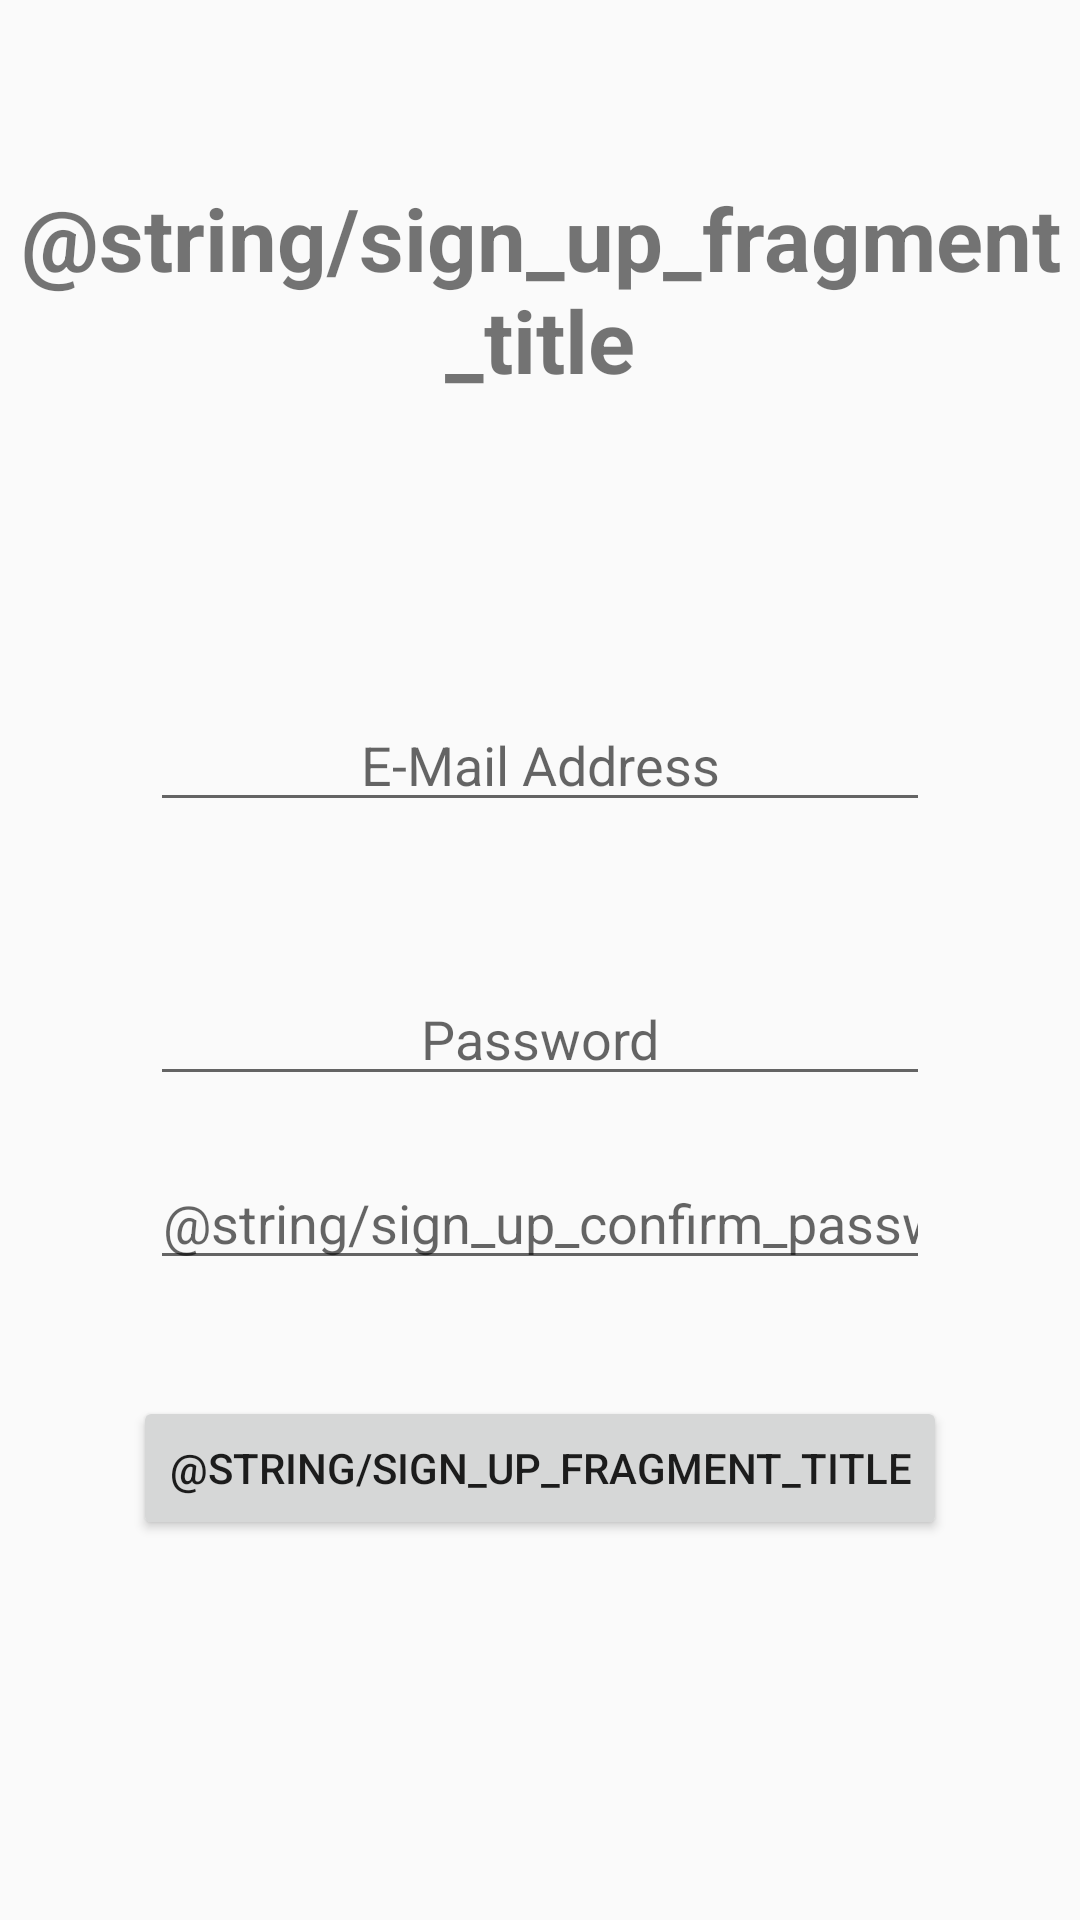

Write the Android layout XML for this screen, with the resource values it uses.
<!-- AndroidManifest.xml: application theme AppTheme -->
<!-- res/layout/fragment_sign_up.xml -->
<?xml version="1.0" encoding="utf-8"?>
<androidx.constraintlayout.widget.ConstraintLayout
    xmlns:android="http://schemas.android.com/apk/res/android"
    xmlns:tools="http://schemas.android.com/tools"
    android:layout_width="match_parent"
    android:layout_height="match_parent"
    xmlns:app="http://schemas.android.com/apk/res-auto"
    tools:context=".userManagement.activity.UserManagementActivity">

    <TextView
        android:id="@+id/signUpTitle_textView"
        android:layout_width="wrap_content"
        android:layout_height="wrap_content"
        android:text="@string/sign_up_fragment_title"
        android:textStyle="bold"
        android:textSize="14pt"
        android:gravity="center_horizontal"
        android:paddingTop="60dp"
        android:paddingBottom="100dp"
        app:layout_constraintTop_toTopOf="parent"
        app:layout_constraintStart_toStartOf="parent"
        app:layout_constraintEnd_toEndOf="parent"/>

    <EditText
        android:id="@+id/signUpEmail_editText"
        android:layout_width="match_parent"
        android:layout_height="wrap_content"
        android:hint="@string/login_email_hint"
        android:inputType="textEmailAddress"
        android:gravity="center_horizontal"
        android:layout_marginHorizontal="50dp"
        app:layout_constraintTop_toBottomOf="@id/signUpTitle_textView"
        app:layout_constraintStart_toStartOf="parent"
        app:layout_constraintEnd_toEndOf="parent"/>

    <EditText
        android:id="@+id/signUpPassword_editText"
        android:layout_width="match_parent"
        android:layout_height="wrap_content"
        android:hint="@string/login_password_hint"
        android:inputType="textPassword"
        android:gravity="center_horizontal"
        android:layout_marginVertical="50dp"
        android:layout_marginHorizontal="50dp"
        app:layout_constraintTop_toBottomOf="@id/signUpEmail_editText"
        app:layout_constraintStart_toStartOf="parent"
        app:layout_constraintEnd_toEndOf="parent" />

    <EditText
        android:id="@+id/signUpConfirmPassword_editText"
        android:layout_width="match_parent"
        android:layout_height="wrap_content"
        android:hint="@string/sign_up_confirm_password_hint"
        android:inputType="textPassword"
        android:gravity="center_horizontal"
        android:layout_marginHorizontal="50dp"
        android:layout_marginTop="20dp"
        app:layout_constraintTop_toBottomOf="@id/signUpPassword_editText"
        app:layout_constraintStart_toStartOf="parent"
        app:layout_constraintEnd_toEndOf="parent"/>

    <Button
        android:id="@+id/signUp_button"
        android:layout_width="wrap_content"
        android:layout_height="wrap_content"
        android:text="@string/sign_up_fragment_title"
        android:gravity="center"
        android:layout_marginVertical="100dp"
        app:layout_constraintTop_toBottomOf="@id/signUpPassword_editText"
        app:layout_constraintStart_toStartOf="parent"
        app:layout_constraintEnd_toEndOf="parent"/>
</androidx.constraintlayout.widget.ConstraintLayout>
<!-- resources referenced by this layout -->
<resources>
  <string name="login_email_hint">E-Mail Address</string>
  <string name="login_password_hint">Password</string>
  <style name="AppTheme" parent="Theme.AppCompat.Light.DarkActionBar">
          
          <item name="colorPrimary">@color/colorPrimary</item>
          <item name="colorPrimaryDark">@color/colorPrimaryDark</item>
          <item name="colorAccent">@color/colorAccent</item>
      </style>
  <color name="colorPrimary">#008577</color>
  <color name="colorPrimaryDark">#00574B</color>
  <color name="colorAccent">#D81B60</color>
</resources>
